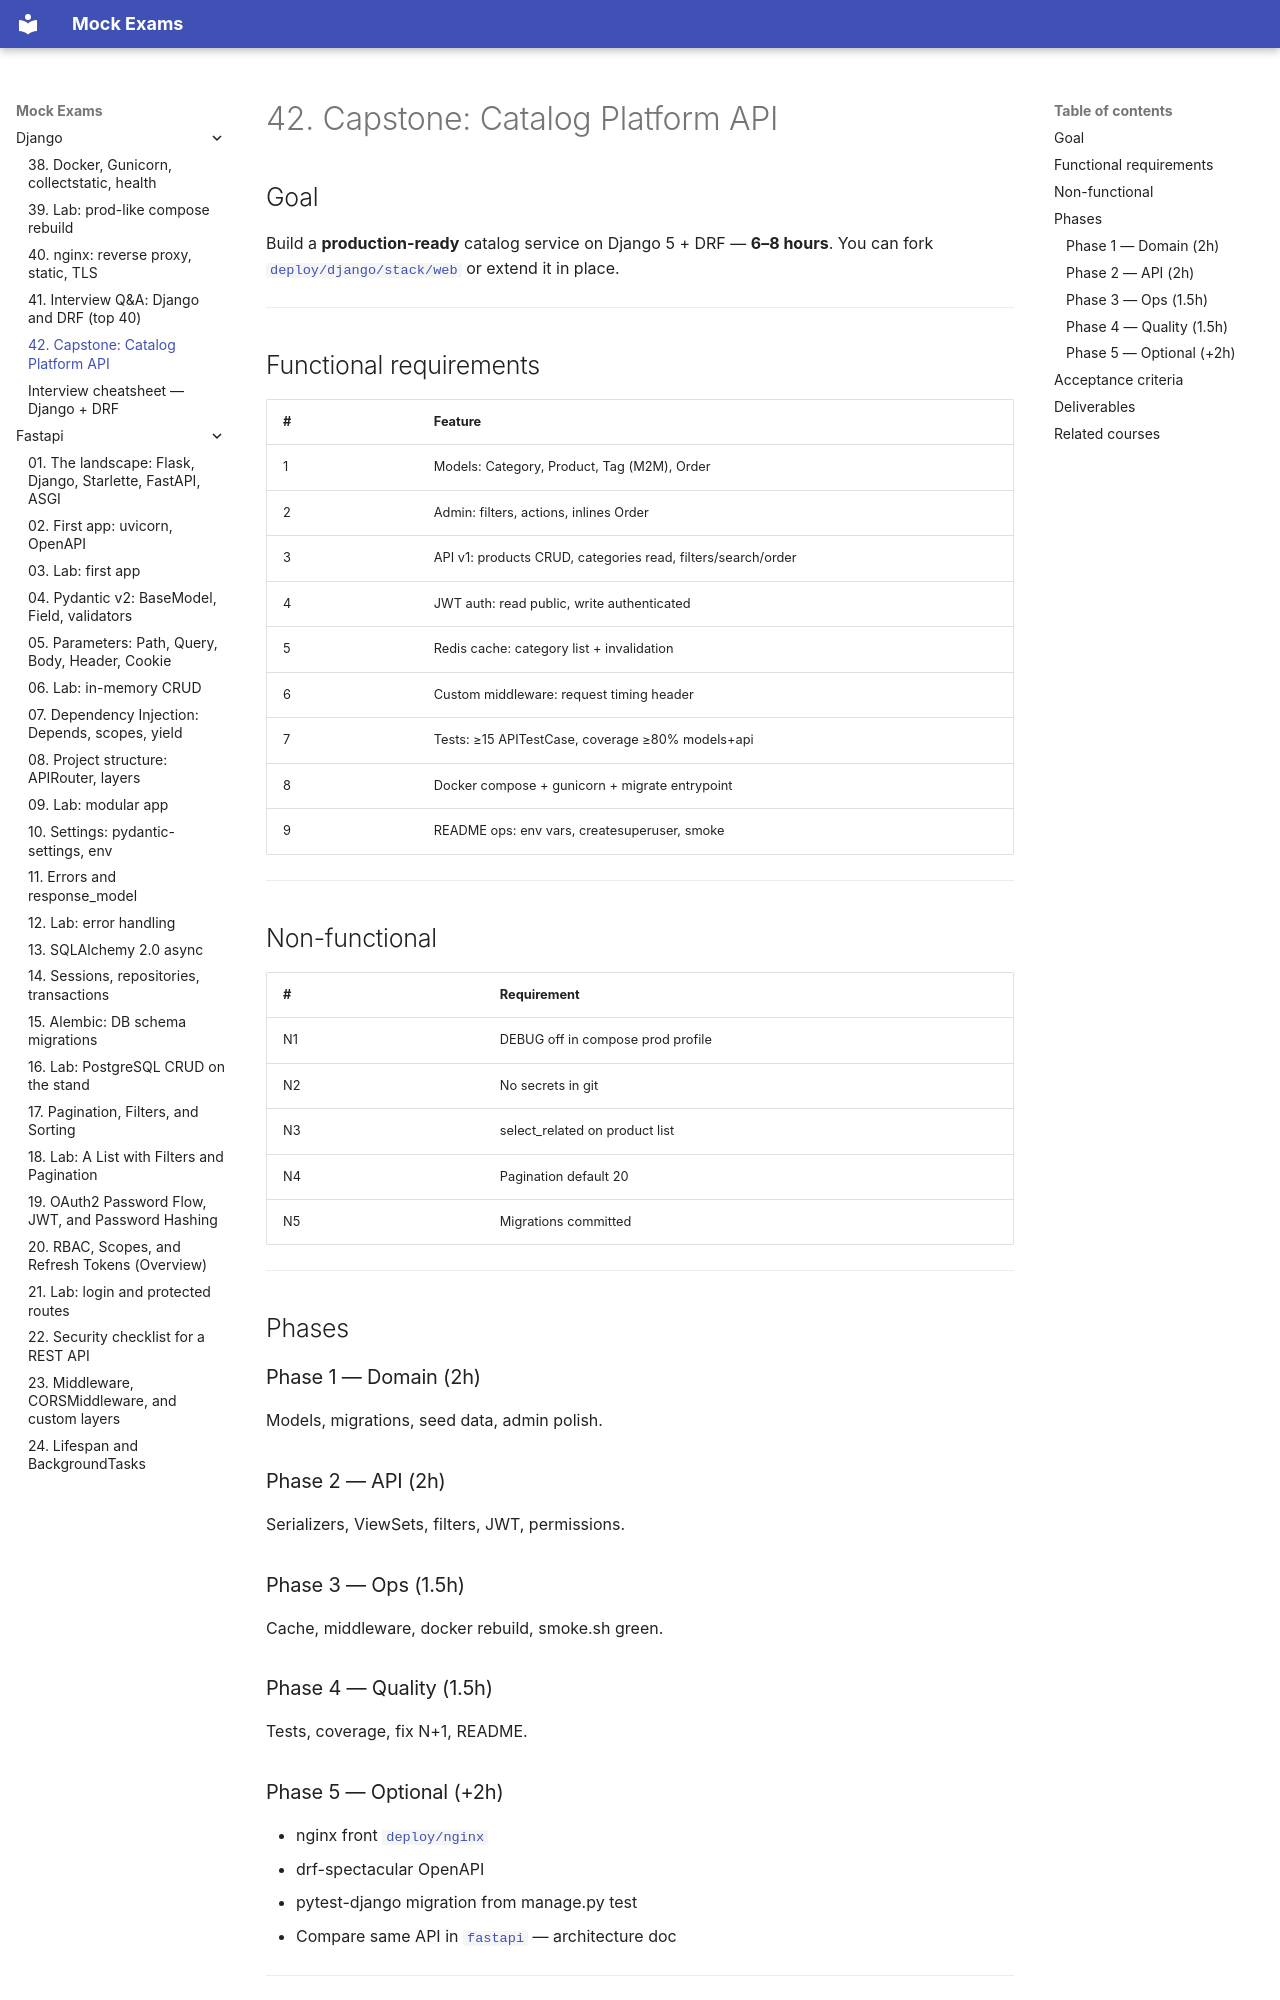

repository: FedorArbuzov/mock-exams · page: django/42-capstone/index.html · generator: mkdocs

# 42. Capstone: Catalog Platform API

## Goal

Build a **production-ready** catalog service on Django 5 + DRF — **6–8 hours**. You can fork [`deploy/django/stack/web`](../../deploy/django/stack/web) or extend it in place.

---

## Functional requirements

| # | Feature |
|---|---------|
| 1 | Models: Category, Product, Tag (M2M), Order |
| 2 | Admin: filters, actions, inlines Order |
| 3 | API v1: products CRUD, categories read, filters/search/order |
| 4 | JWT auth: read public, write authenticated |
| 5 | Redis cache: category list + invalidation |
| 6 | Custom middleware: request timing header |
| 7 | Tests: ≥15 APITestCase, coverage ≥80% models+api |
| 8 | Docker compose + gunicorn + migrate entrypoint |
| 9 | README ops: env vars, createsuperuser, smoke |

---

## Non-functional

| # | Requirement |
|---|-------------|
| N1 | DEBUG off in compose prod profile |
| N2 | No secrets in git |
| N3 | select_related on product list |
| N4 | Pagination default 20 |
| N5 | Migrations committed |

---

## Phases

### Phase 1 — Domain (2h)

Models, migrations, seed data, admin polish.

### Phase 2 — API (2h)

Serializers, ViewSets, filters, JWT, permissions.

### Phase 3 — Ops (1.5h)

Cache, middleware, docker rebuild, smoke.sh green.

### Phase 4 — Quality (1.5h)

Tests, coverage, fix N+1, README.
